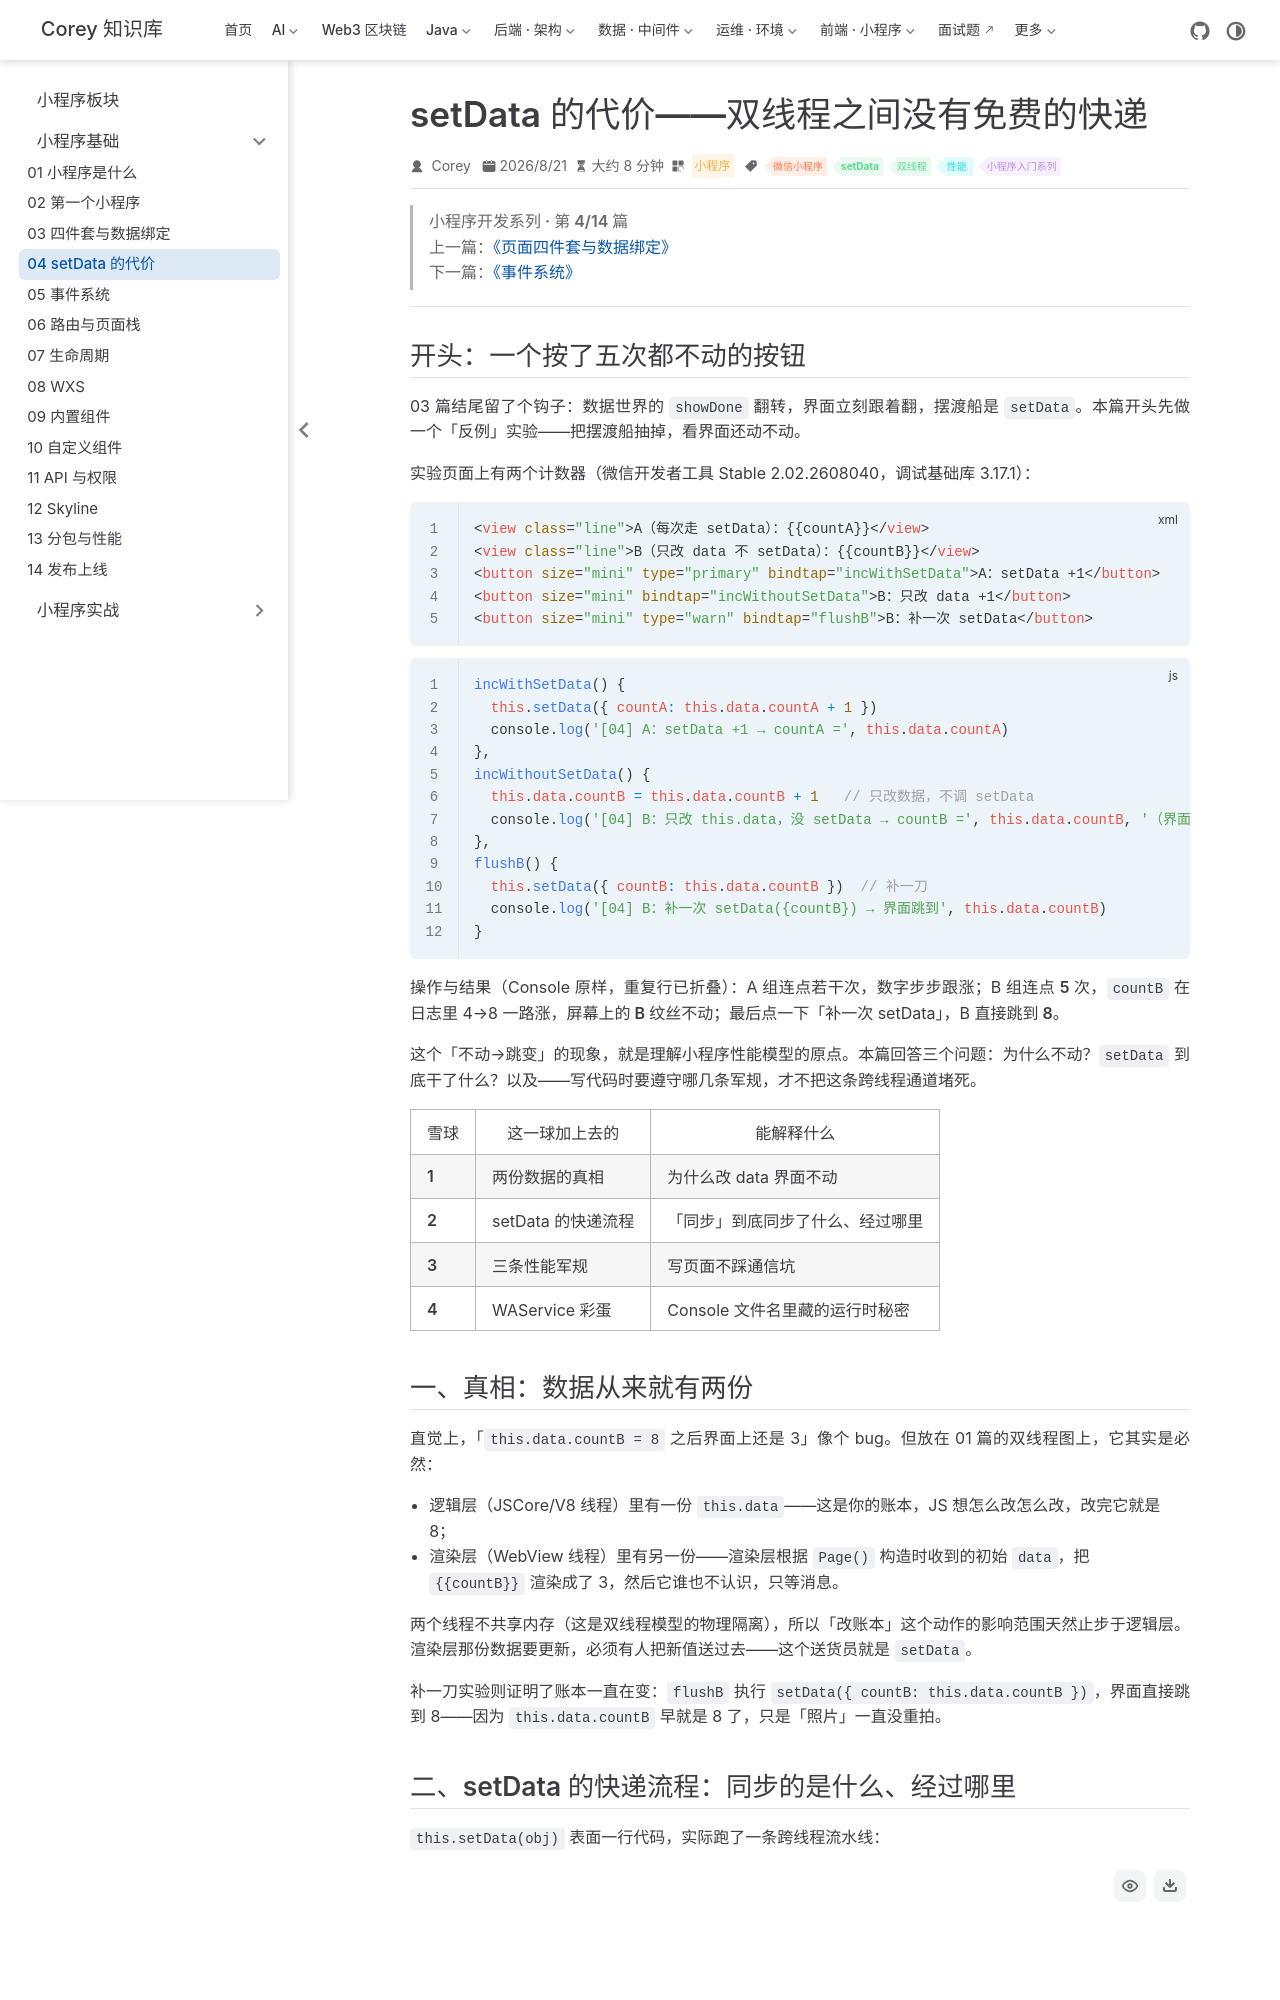

repository: code-corey/code-corey.github.io · page: 微信小程序/basics/mp-04-dual-thread-setdata.html · generator: jekyll

---
title: setData 的代价——双线程之间没有免费的快递
sidebarGroup: 小程序基础
shortTitle: 04 setData 的代价
order: 4
date: 2026-08-21T00:00:00.000Z
category: 小程序
tag:
  - 微信小程序
  - setData
  - 双线程
  - 性能
  - 小程序入门系列
description: 为什么改 this.data 必须 setData？本篇用两个计数器按钮做对照实验：只改 data 的那个按 5 次界面纹丝不动，补一次 setData 数字直接跳变——用真实 Console 输出证明「账本」和「界面」是两份数据，setData 是唯一摆渡船。再给出最小路径 setData、调用频率、数据体积三条性能军规。
---

> **小程序开发系列 · 第 4/14 篇**  
> 上一篇：[《页面四件套与数据绑定》](/微信小程序/basics/mp-03-page-files-databinding)  
> 下一篇：[《事件系统》](/微信小程序/basics/mp-05-events)

---

## 开头：一个按了五次都不动的按钮

03 篇结尾留了个钩子：数据世界的 `showDone` 翻转，界面立刻跟着翻，摆渡船是 `setData`。本篇开头先做一个「反例」实验——把摆渡船抽掉，看界面还动不动。

实验页面上有两个计数器（微信开发者工具 Stable 2.02.2608040，调试基础库 3.17.1）：

```xml
<view class="line">A（每次走 setData）：{{countA}}</view>
<view class="line">B（只改 data 不 setData）：{{countB}}</view>
<button size="mini" type="primary" bindtap="incWithSetData">A：setData +1</button>
<button size="mini" bindtap="incWithoutSetData">B：只改 data +1</button>
<button size="mini" type="warn" bindtap="flushB">B：补一次 setData</button>
```

```js
incWithSetData() {
  this.setData({ countA: this.data.countA + 1 })
  console.log('[04] A：setData +1 → countA =', this.data.countA)
},
incWithoutSetData() {
  this.data.countB = this.data.countB + 1   // 只改数据，不调 setData
  console.log('[04] B：只改 this.data，没 setData → countB =', this.data.countB, '（界面应该没动）')
},
flushB() {
  this.setData({ countB: this.data.countB })  // 补一刀
  console.log('[04] B：补一次 setData({countB}) → 界面跳到', this.data.countB)
}
```

操作与结果（Console 原样，重复行已折叠）：A 组连点若干次，数字步步跟涨；B 组连点 **5 次**，`countB` 在日志里 4→8 一路涨，**屏幕上的 B 纹丝不动**；最后点一下「补一次 setData」，B 直接**跳到 8**。

这个「不动→跳变」的现象，就是理解小程序性能模型的原点。本篇回答三个问题：为什么不动？`setData` 到底干了什么？以及——写代码时要遵守哪几条军规，才不把这条跨线程通道堵死。

| 雪球 | 这一球加上去的 | 能解释什么 |
|------|----------------|-----------|
| **1** | 两份数据的真相 | 为什么改 data 界面不动 |
| **2** | setData 的快递流程 | 「同步」到底同步了什么、经过哪里 |
| **3** | 三条性能军规 | 写页面不踩通信坑 |
| **4** | WAService 彩蛋 | Console 文件名里藏的运行时秘密 |

## 一、真相：数据从来就有两份

直觉上，「`this.data.countB = 8` 之后界面上还是 3」像个 bug。但放在 01 篇的双线程图上，它其实是**必然**：

- **逻辑层**（JSCore/V8 线程）里有一份 `this.data`——这是你的**账本**，JS 想怎么改怎么改，改完它就是 8；
- **渲染层**（WebView 线程）里有另一份——渲染层根据 `Page()` 构造时收到的初始 `data`，把 `{{countB}}` 渲染成了 3，然后**它谁也不认识，只等消息**。

两个线程不共享内存（这是双线程模型的物理隔离），所以「改账本」这个动作的影响范围天然止步于逻辑层。渲染层那份数据要更新，必须有人**把新值送过去**——这个送货员就是 `setData`。

补一刀实验则证明了账本一直在变：`flushB` 执行 `setData({ countB: this.data.countB })`，界面直接跳到 8——因为 `this.data.countB` 早就是 8 了，只是「照片」一直没重拍。
